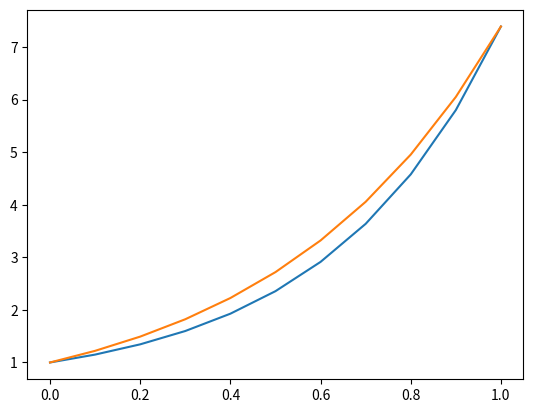

The matplotlib source for this figure:
import numpy as np
import matplotlib.pyplot as plt

# Creating a function which takes in a 2nd order ODE with initial conditions and returns first and 2nd order approximate solutions
# We will be given a 2nd order equation which we will use RK4 to solve for the 1st order
# We then use eulers method to approximate the position
# Return a vector with the 2nd, 1st

V = [ 2, 1]
path = [1]

def rk4(U, y0, tn):
    k1 = U(y0)
    k2 = U(y0 + k1 * tn / 2)
    k3 = U(y0 + k2 * tn / 2)
    k4 = U(y0 + k3 * tn)

    return y0 + (k1 + 2 * k2 + 2 * k3 + k4) * (tn / 6)

def Euler(V, tn):
    return V[1] + tn*V[0]


def acc(y):
    return 4*y

def con(y):
    if y < np.exp(2):
        return True
    else:
        return False

while con(V[-1]):
    V[0] = rk4(acc, V[0], 0.000001)
    V[1] = Euler(V, 0.000001)
    path.append(V[-1])


print(len(path))
k = [1, path[65577], path[65577*2], path[65577*3], path[65577*4], path[65577*5], path[65577*6], path[65577*7], path[65577*8], path[65577*9], path[-1]]
x = [0, 0.1, 0.2, 0.3, 0.4, 0.5, 0.6, 0.7, 0.8, 0.9, 1]
y = [0, 0.2, 0.4, 0.6, 0.8, 1, 1.2, 1.4, 1.6, 1.8, 2]
plt.plot(x , k)
plt.plot(x, np.exp(y))
plt.show()




